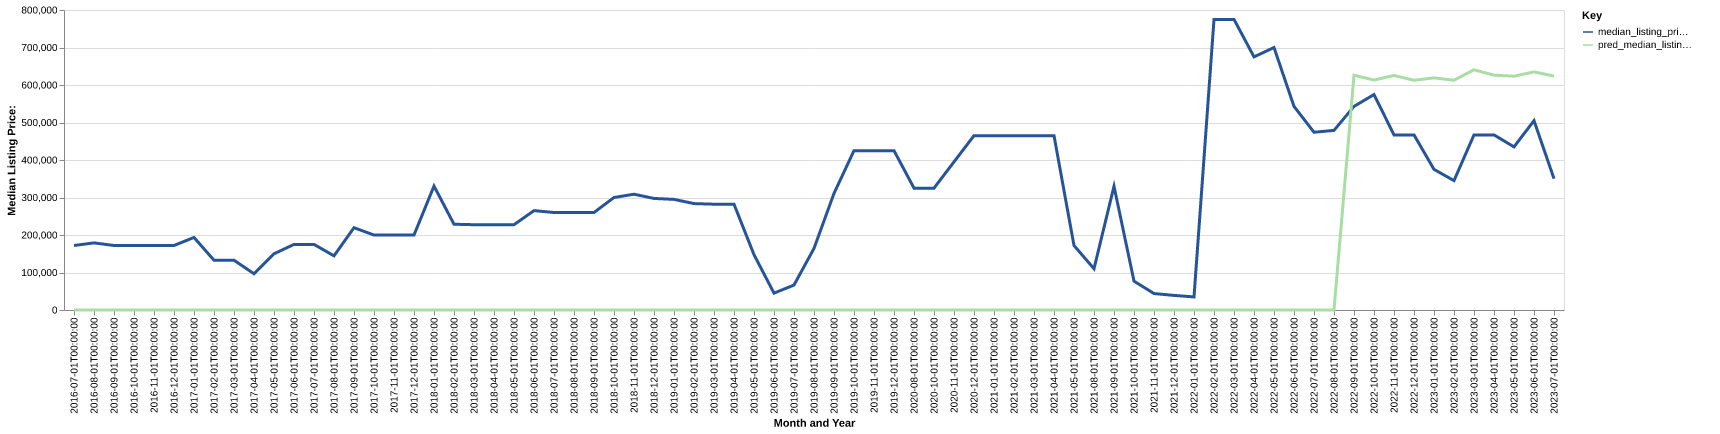

The table this chart was drawn from, first rows:
date, time_idx, median_listing_price, thirty_year_interest_rate_five, month, county_name, active_listing_count, median_days_on_market, pred_median_listing_price, month_year
2016-07-01, 0, 172000, 3.72, 7, dawes, ne, 3.0, 27.0, 0, Jul-2016
2016-08-01, 1, 179000, 3.73, 8, dawes, ne, 4.0, 52.0, 0, Aug-2016
2016-09-01, 2, 172000, 3.66, 9, dawes, ne, 3.0, 62.0, 0, Sep-2016
2016-10-01, 3, 172000, 3.64, 10, dawes, ne, 3.0, 93.0, 0, Oct-2016
2016-11-01, 4, 172000, 3.66, 11, dawes, ne, 3.0, 125.0, 0, Nov-2016
2016-12-01, 5, 172000, 3.48, 12, dawes, ne, 3.0, 156.0, 0, Dec-2016
2017-01-01, 6, 193475, 3.45, 1, dawes, ne, 2.0, 156.0, 0, Jan-2017
2017-02-01, 7, 132725, 3.5, 2, dawes, ne, 3.0, 65.0, 0, Feb-2017
2017-03-01, 8, 132725, 3.52, 3, dawes, ne, 4.0, 90.0, 0, Mar-2017
2017-04-01, 9, 96700, 4.03, 4, dawes, ne, 4.0, 138.0, 0, Apr-2017
2017-05-01, 10, 149900, 4.32, 5, dawes, ne, 3.0, 85.0, 0, May-2017
2017-06-01, 11, 174900, 4.2, 6, dawes, ne, 2.0, 200.0, 0, Jun-2017
2017-07-01, 12, 174900, 4.19, 7, dawes, ne, 2.0, 225.0, 0, Jul-2017
2017-08-01, 13, 144450, 4.3, 8, dawes, ne, 2.0, 99.0, 0, Aug-2017
2017-09-01, 14, 219450, 4.1, 9, dawes, ne, 2.0, 146.0, 0, Sep-2017
2017-10-01, 15, 199900, 4.05, 10, dawes, ne, 3.0, 124.0, 0, Oct-2017
2017-11-01, 16, 199900, 3.94, 11, dawes, ne, 3.0, 55.0, 0, Nov-2017
2017-12-01, 17, 199900, 4.03, 12, dawes, ne, 3.0, 86.0, 0, Dec-2017
2018-01-01, 18, 330500, 3.93, 1, dawes, ne, 1.0, 83.0, 0, Jan-2018
2018-02-01, 19, 228675, 3.83, 2, dawes, ne, 4.0, 108.0, 0, Feb-2018
2018-03-01, 20, 227450, 3.94, 3, dawes, ne, 6.0, 37.0, 0, Mar-2018
2018-04-01, 21, 227450, 3.95, 4, dawes, ne, 5.0, 51.0, 0, Apr-2018
2018-05-01, 22, 227450, 3.99, 5, dawes, ne, 4.0, 76.0, 0, May-2018
2018-06-01, 23, 265000, 4.15, 6, dawes, ne, 4.0, 90.0, 0, Jun-2018
2018-07-01, 24, 260000, 4.4, 7, dawes, ne, 5.0, 94.0, 0, Jul-2018
2018-08-01, 25, 260000, 4.46, 8, dawes, ne, 5.0, 122.0, 0, Aug-2018
2018-09-01, 26, 260000, 4.58, 9, dawes, ne, 5.0, 146.0, 0, Sep-2018
2018-10-01, 27, 300000, 4.66, 10, dawes, ne, 5.0, 185.0, 0, Oct-2018
2018-11-01, 28, 308750, 4.62, 11, dawes, ne, 5.0, 187.0, 0, Nov-2018
2018-12-01, 29, 297500, 4.54, 12, dawes, ne, 4.0, 79.0, 0, Dec-2018
2019-01-01, 30, 295000, 4.6, 1, dawes, ne, 5.0, 111.0, 0, Jan-2019
2019-02-01, 31, 283750, 4.72, 2, dawes, ne, 4.0, 133.0, 0, Feb-2019
2019-03-01, 32, 282143, 4.9, 3, dawes, ne, 3.0, 148.0, 0, Mar-2019
2019-04-01, 33, 282143, 4.94, 4, dawes, ne, 2.0, 164.0, 0, Apr-2019
2019-05-01, 34, 147500, 4.75, 5, dawes, ne, 2.0, 102.0, 0, May-2019
2019-06-01, 35, 45000, 4.51, 6, dawes, ne, 1.0, 57.0, 0, Jun-2019
2019-07-01, 36, 66500, 4.41, 7, dawes, ne, 2.0, 48.0, 0, Jul-2019
2019-08-01, 37, 164273, 4.41, 8, dawes, ne, 2.0, 54.0, 0, Aug-2019
2019-09-01, 38, 310932, 4.2, 9, dawes, ne, 1.0, 57.0, 0, Sep-2019
2019-10-01, 39, 425000, 4.14, 10, dawes, ne, 1.0, 63.0, 0, Oct-2019
2019-11-01, 40, 425000, 3.84, 11, dawes, ne, 1.0, 94.0, 0, Nov-2019
2019-12-01, 41, 425000, 3.81, 12, dawes, ne, 1.0, 122.0, 0, Dec-2019
2020-08-01, 49, 325000, 3.65, 8, dawes, ne, 1.0, 9.0, 0, Aug-2020
2020-10-01, 51, 325000, 3.28, 10, dawes, ne, 1.0, 15.0, 0, Oct-2020
2020-11-01, 52, 395000, 3.21, 11, dawes, ne, 2.0, 33.0, 0, Nov-2020
2020-12-01, 53, 465000, 3.07, 12, dawes, ne, 1.0, 52.0, 0, Dec-2020
2021-01-01, 54, 465000, 2.99, 1, dawes, ne, 1.0, 76.0, 0, Jan-2021
2021-02-01, 55, 465000, 2.93, 2, dawes, ne, 1.0, 115.0, 0, Feb-2021
2021-03-01, 56, 465000, 2.88, 3, dawes, ne, 1.0, 143.0, 0, Mar-2021
2021-04-01, 57, 465000, 2.84, 4, dawes, ne, 0.0, 158.0, 0, Apr-2021
2021-05-01, 58, 172000, 2.71, 5, dawes, ne, 0.0, 97.0, 0, May-2021
2021-08-01, 61, 110000, 3.17, 8, dawes, ne, 1.0, 7.0, 0, Aug-2021
2021-09-01, 62, 330000, 3.18, 9, dawes, ne, 2.0, 158.0, 0, Sep-2021
2021-10-01, 63, 76950, 3.0, 10, dawes, ne, 1.0, 27.0, 0, Oct-2021
2021-11-01, 64, 43900, 3.02, 11, dawes, ne, 1.0, 26.0, 0, Nov-2021
2021-12-01, 65, 38900, 2.98, 12, dawes, ne, 1.0, 54.0, 0, Dec-2021
2022-01-01, 66, 34900, 2.87, 1, dawes, ne, 1.0, 85.0, 0, Jan-2022
2022-02-01, 67, 775000, 3.01, 2, dawes, ne, 1.0, 13.0, 0, Feb-2022
2022-03-01, 68, 775000, 3.14, 3, dawes, ne, 1.0, 41.0, 0, Mar-2022
2022-04-01, 69, 675000, 3.1, 4, dawes, ne, 3.0, 21.0, 0, Apr-2022
... 15 more rows
